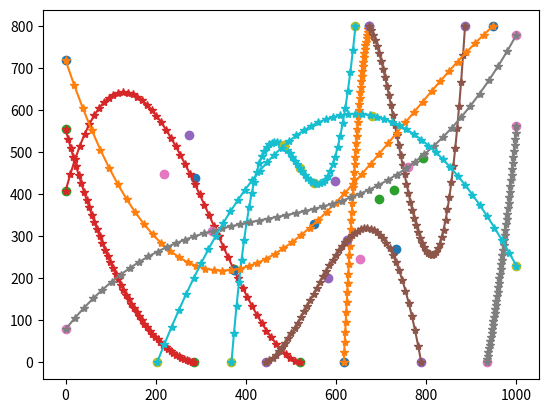

Recreate this plot in Python.
import numpy as np
import random
from scipy.optimize import curve_fit
import matplotlib.pyplot as plt

# количество объектов
tracks_amount = 10
# на сколько пикселей рамка объектов может ложно смещаться (эмуляция не идеальной детекции)
random_range = 10
# с какой вероятностью объект на фрейме может быть не найдет детектором
bb_skip_percent = .25

width = 1000
height = 800
tracks = []
i = 0
cb_width = 120
cb_height = 100

def get_point_on_random_side(width, height):
    side = random.randint(0, 4)
    if side == 0:
        x = random.randint(0, width)
        y = 0
    elif side == 1:
        x = random.randint(0, width)
        y = height
    elif side == 2:
        x = 0
        y = random.randint(0, height)
    else:
        x = width
        y = random.randint(0, height)
    return x, y

def fun(x, a, b, c, d):
    return a * x + b * x ** 2 + c * x ** 3 + d

def objective(x, a, b, c, d, e, f):
    return (a * x) + (b * x ** 2) + (c * x ** 3) + (d * x ** 4) + (e * x ** 5) + f

def check_track(track):
    if all(el['x'] == track[0]['x'] for el in track):
        return False
    if all(el['y'] == track[0]['y'] for el in track):
        return False
    if not all(el['x'] >= 0 and el['x'] <= width for el in track):
        return False
    if not all(el['y'] >= 0 and el['y'] <= height for el in track):
        return False
    if (2 > track[0]['x'] > (width - 2) and 2 > track[0]['y'] > (width - 2)) or (2 > track[-1]['x'] > (width - 2) and 2 > track[-1]['y'] > (width - 2)):
        return False
    return True

def add_track_to_tracks(track, tracks, id):
    for i, p in enumerate(track):
        # a chance that detector missed object
        if random.random() < bb_skip_percent:
            bounding_box = []
        else:
            bounding_box = [
                              p['x'] - int(cb_width/2) + random.randint(-random_range, random_range),
                              p['y'] - cb_height + random.randint(-random_range, random_range),
                              p['x'] + int(cb_width/2) + random.randint(-random_range, random_range),
                              p['y'] + random.randint(-random_range, random_range)
                            ]
        if i < len(tracks):
            tracks[i]['data'].append({'cb_id': id, 'bounding_box': bounding_box,
                                      'x': p['x'], 'y': p['y'], 'track_id': None})
        else:
            tracks.append(
                {
                    'frame_id': len(tracks)+1,
                    'data': [{'cb_id': id, 'bounding_box': bounding_box,
                              'x': p['x'], 'y': p['y'], 'track_id': None}]
                }
            )
    return tracks

while i < tracks_amount:
    x, y = np.array([]), np.array([])
    p = get_point_on_random_side(width, height)
    x = np.append(x, p[0])
    y = np.append(y, p[1])
    x = np.append(x, random.randint(200, width - 200))
    y = np.append(y, random.randint(200, height - 200))
    x = np.append(x, random.randint(200, width - 200))
    y = np.append(y, random.randint(200, height - 200))
    p = get_point_on_random_side(width, height)
    x = np.append(x, p[0])
    y = np.append(y, p[1])
    num = random.randint(20, 50)

    coef, _ = curve_fit(fun, x, y)
    track = [{'x': int(x), 'y': int(y)} for x, y in
             zip(np.linspace(x[0], x[-1], num=num), fun(np.linspace(x[0], x[-1], num=num), *coef))]

    if check_track(track):
        plt.plot(x, y, 'o', label='Original points')
        plt.plot(np.linspace(x[0], x[-1]), fun(np.linspace(x[0], x[-1]), *coef), '*-')
        tracks = add_track_to_tracks(track, tracks, i)
        i += 1
plt.show()

print(f'country_balls_amount = {tracks_amount}')
print(f'track_data = {tracks}')
